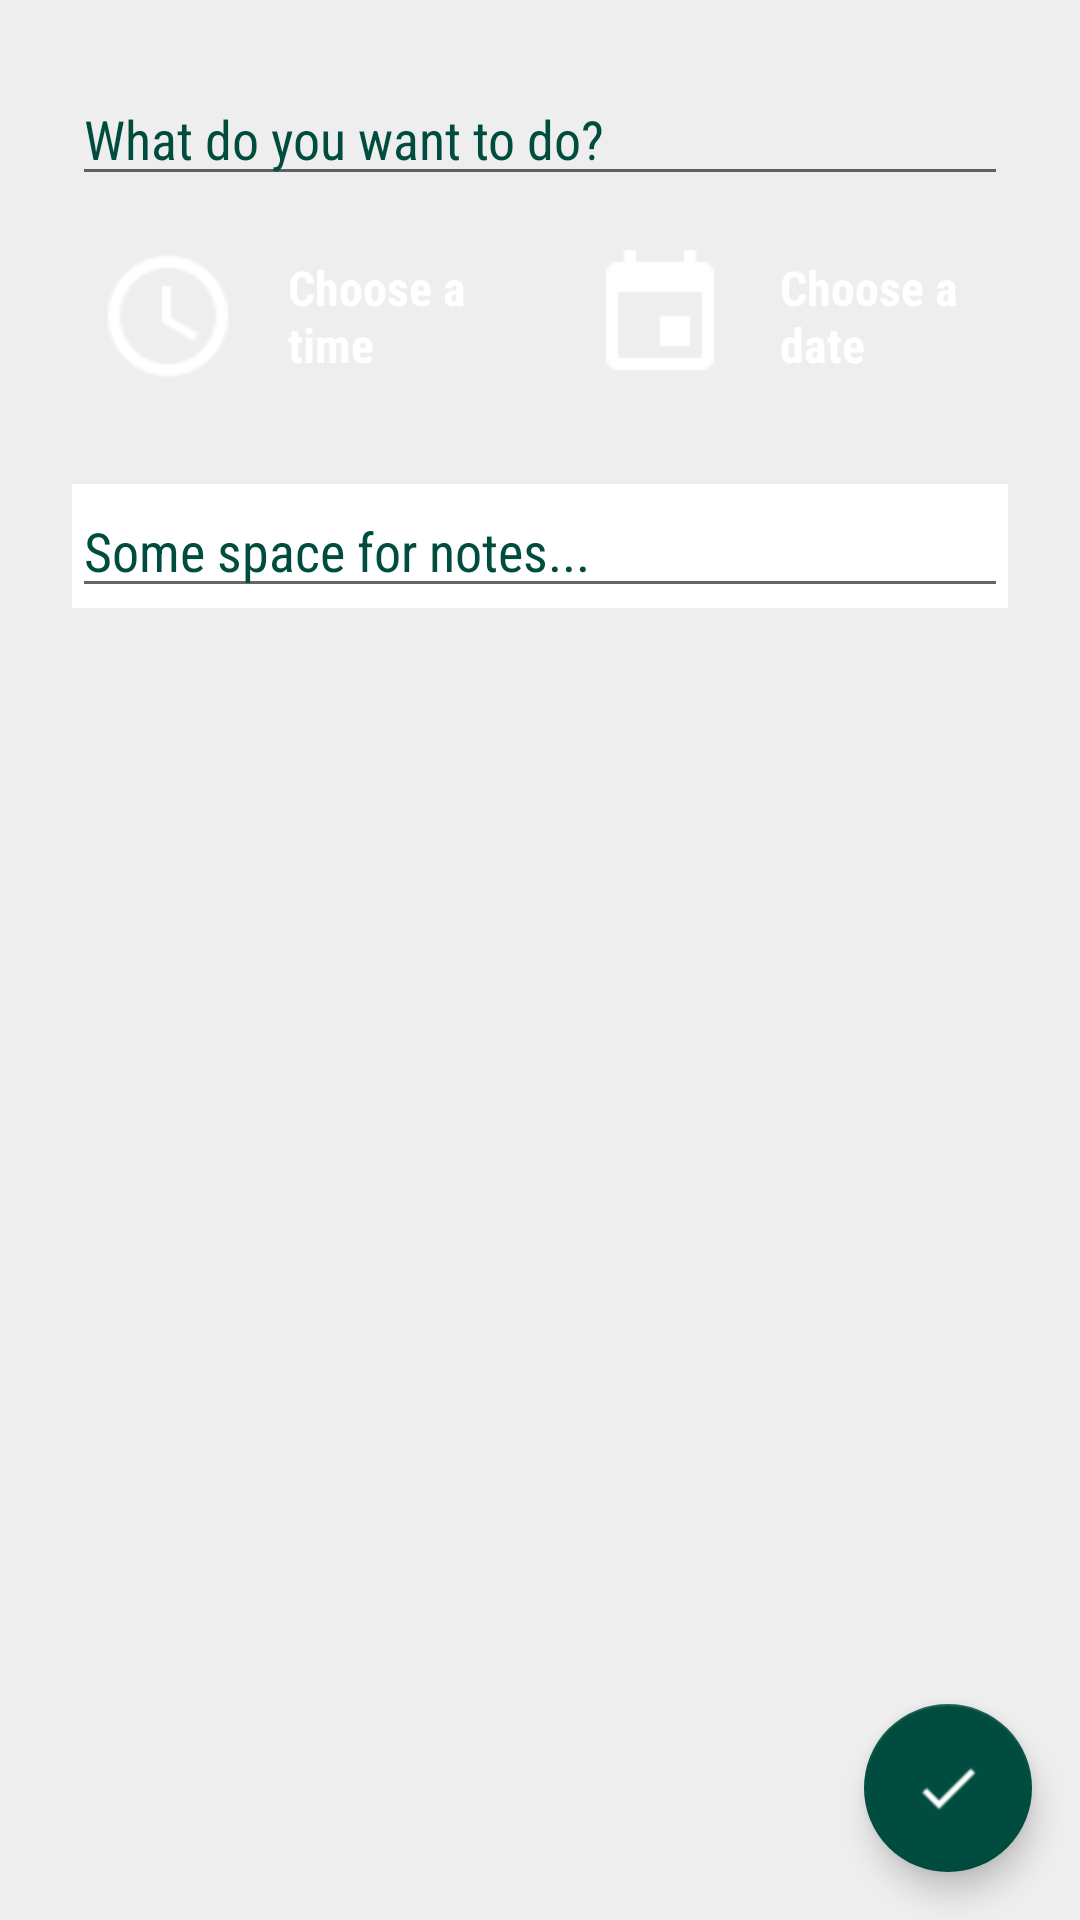

This screen was rendered from an Android layout file. Write that file and the resources it references.
<!-- AndroidManifest.xml: application theme AppTheme -->
<!-- res/layout/activity_edit_task_.xml -->
<?xml version="1.0" encoding="utf-8"?>
<LinearLayout xmlns:android="http://schemas.android.com/apk/res/android"
    android:layout_width="match_parent"
    android:layout_height="match_parent"
    android:background="@color/appBackground"
    android:orientation="vertical">

    <LinearLayout
        android:id="@+id/editTextLayout"
        android:layout_width="match_parent"
        android:layout_height="wrap_content"
        android:orientation="vertical"
        android:layout_marginLeft="24dp"
        android:layout_marginRight="24dp"
        android:layout_marginTop="24dp">

        <EditText
            android:id="@+id/taskEditText"
            android:layout_width="match_parent"
            android:layout_height="wrap_content"
            android:fontFamily="sans-serif-condensed"
            android:hint="@string/TaskEditor_Hint"
            android:maxLength="39"
            android:maxLines="2"
            android:textColor="@color/colorAccent"
            android:textColorHint="@color/colorAccent"
            />

    </LinearLayout>

    <LinearLayout
        android:layout_width="match_parent"
        android:layout_height="wrap_content"
        android:orientation="horizontal">

        <RelativeLayout
            android:layout_width="0dp"
            android:layout_height="wrap_content"
            android:layout_marginEnd="8dp"
            android:layout_marginStart="24dp"
            android:layout_marginTop="8dp"
            android:layout_weight="1"
            android:background="@color/editColorPrimaryLight"
            android:onClick="openTimePicker"
            android:orientation="horizontal">

            <ImageView
                android:id="@+id/clockImage"
                android:layout_width="wrap_content"
                android:layout_height="wrap_content"
                android:layout_centerVertical="true"
                android:layout_margin="8dp"
                android:src="@drawable/clock" />

            <TextView
                android:id="@+id/clockTextView"
                android:layout_width="wrap_content"
                android:layout_height="wrap_content"
                android:layout_centerVertical="true"
                android:layout_margin="8dp"
                android:layout_marginEnd="8dp"
                android:layout_toEndOf="@id/clockImage"
                android:fontFamily="sans-serif-condensed"
                android:text="@string/choose_time"
                android:textColor="@android:color/white"
                android:textSize="16sp"
                android:textStyle="bold" />
        </RelativeLayout>

        <RelativeLayout
            android:layout_width="0dp"
            android:layout_height="wrap_content"
            android:layout_marginEnd="24dp"
            android:layout_marginStart="8dp"
            android:layout_marginTop="8dp"
            android:layout_weight="1"
            android:background="@color/editColorPrimaryLight"
            android:onClick="openDatePicker"
            android:orientation="horizontal">

            <ImageView
                android:id="@+id/dateImage"
                android:layout_width="wrap_content"
                android:layout_height="wrap_content"
                android:layout_centerVertical="true"
                android:layout_margin="8dp"
                android:src="@drawable/calendar" />

            <TextView
                android:id="@+id/dateTextView"
                android:layout_width="wrap_content"
                android:layout_height="wrap_content"
                android:layout_centerVertical="true"
                android:layout_margin="8dp"
                android:layout_marginEnd="8dp"
                android:layout_toEndOf="@id/dateImage"
                android:fontFamily="sans-serif-condensed"
                android:text="@string/choose_date"
                android:textColor="@android:color/white"
                android:textSize="16sp"
                android:textStyle="bold" />
        </RelativeLayout>

    </LinearLayout>

    <LinearLayout
        android:layout_width="match_parent"
        android:layout_marginTop="24dp"
        android:layout_marginLeft="24dp"
        android:layout_marginRight="24dp"
        android:background="@android:color/white"
        android:layout_height="wrap_content">

        <EditText
            android:id="@id/notesEditText"
            android:layout_width="0dp"
            android:layout_weight="1"
            android:layout_height="match_parent"
            android:hint="@string/hint_notes_editText"
            android:textColorHint="@color/colorAccent"
            android:textColor="@color/colorAccent"
            android:fontFamily="sans-serif-condensed"
            android:inputType="textCapSentences|textMultiLine"
            android:scrollHorizontally="false"
            android:maxLength="2000"
            android:minLines="1"
            android:lines="5"
            />

    </LinearLayout>

    <RelativeLayout
        android:layout_width="match_parent"
        android:layout_height="match_parent">

        <android.support.design.widget.FloatingActionButton
            android:id="@+id/addTaskFloatingButton"
            android:layout_width="wrap_content"
            android:layout_height="wrap_content"
            android:layout_alignParentBottom="true"
            android:layout_alignParentEnd="true"
            android:layout_marginBottom="16dp"
            android:layout_marginEnd="16dp"
            android:layout_marginStart="8dp"
            android:hapticFeedbackEnabled="true"
            android:onClick="saveButtonClicked"
            android:src="@drawable/check" />


    </RelativeLayout>


</LinearLayout>
<!-- resources referenced by this layout -->
<resources>
  <color name="appBackground">#EEEEEE</color>
  <color name="colorAccent">#004d40</color>
  <!-- drawable calendar: png bitmap (drawable, 594 bytes) -->
  <!-- drawable check: png bitmap (drawable, 500 bytes) -->
  <!-- drawable clock: png bitmap (drawable, 1211 bytes) -->
  <string name="TaskEditor_Hint">What do you want to do?</string>
  <string name="choose_date">Choose a date</string>
  <string name="choose_time">Choose a time</string>
  <string name="hint_notes_editText">Some space for notes...</string>
  <style name="AppTheme" parent="Theme.AppCompat.Light.DarkActionBar">
          
          <item name="colorPrimary">@color/colorPrimary</item>
          <item name="colorPrimaryDark">@color/colorPrimaryDark</item>
          <item name="colorAccent">@color/colorAccent</item>
      </style>
  <color name="colorPrimary">#009688  </color>
  <color name="colorPrimaryDark">#00675b</color>
</resources>
